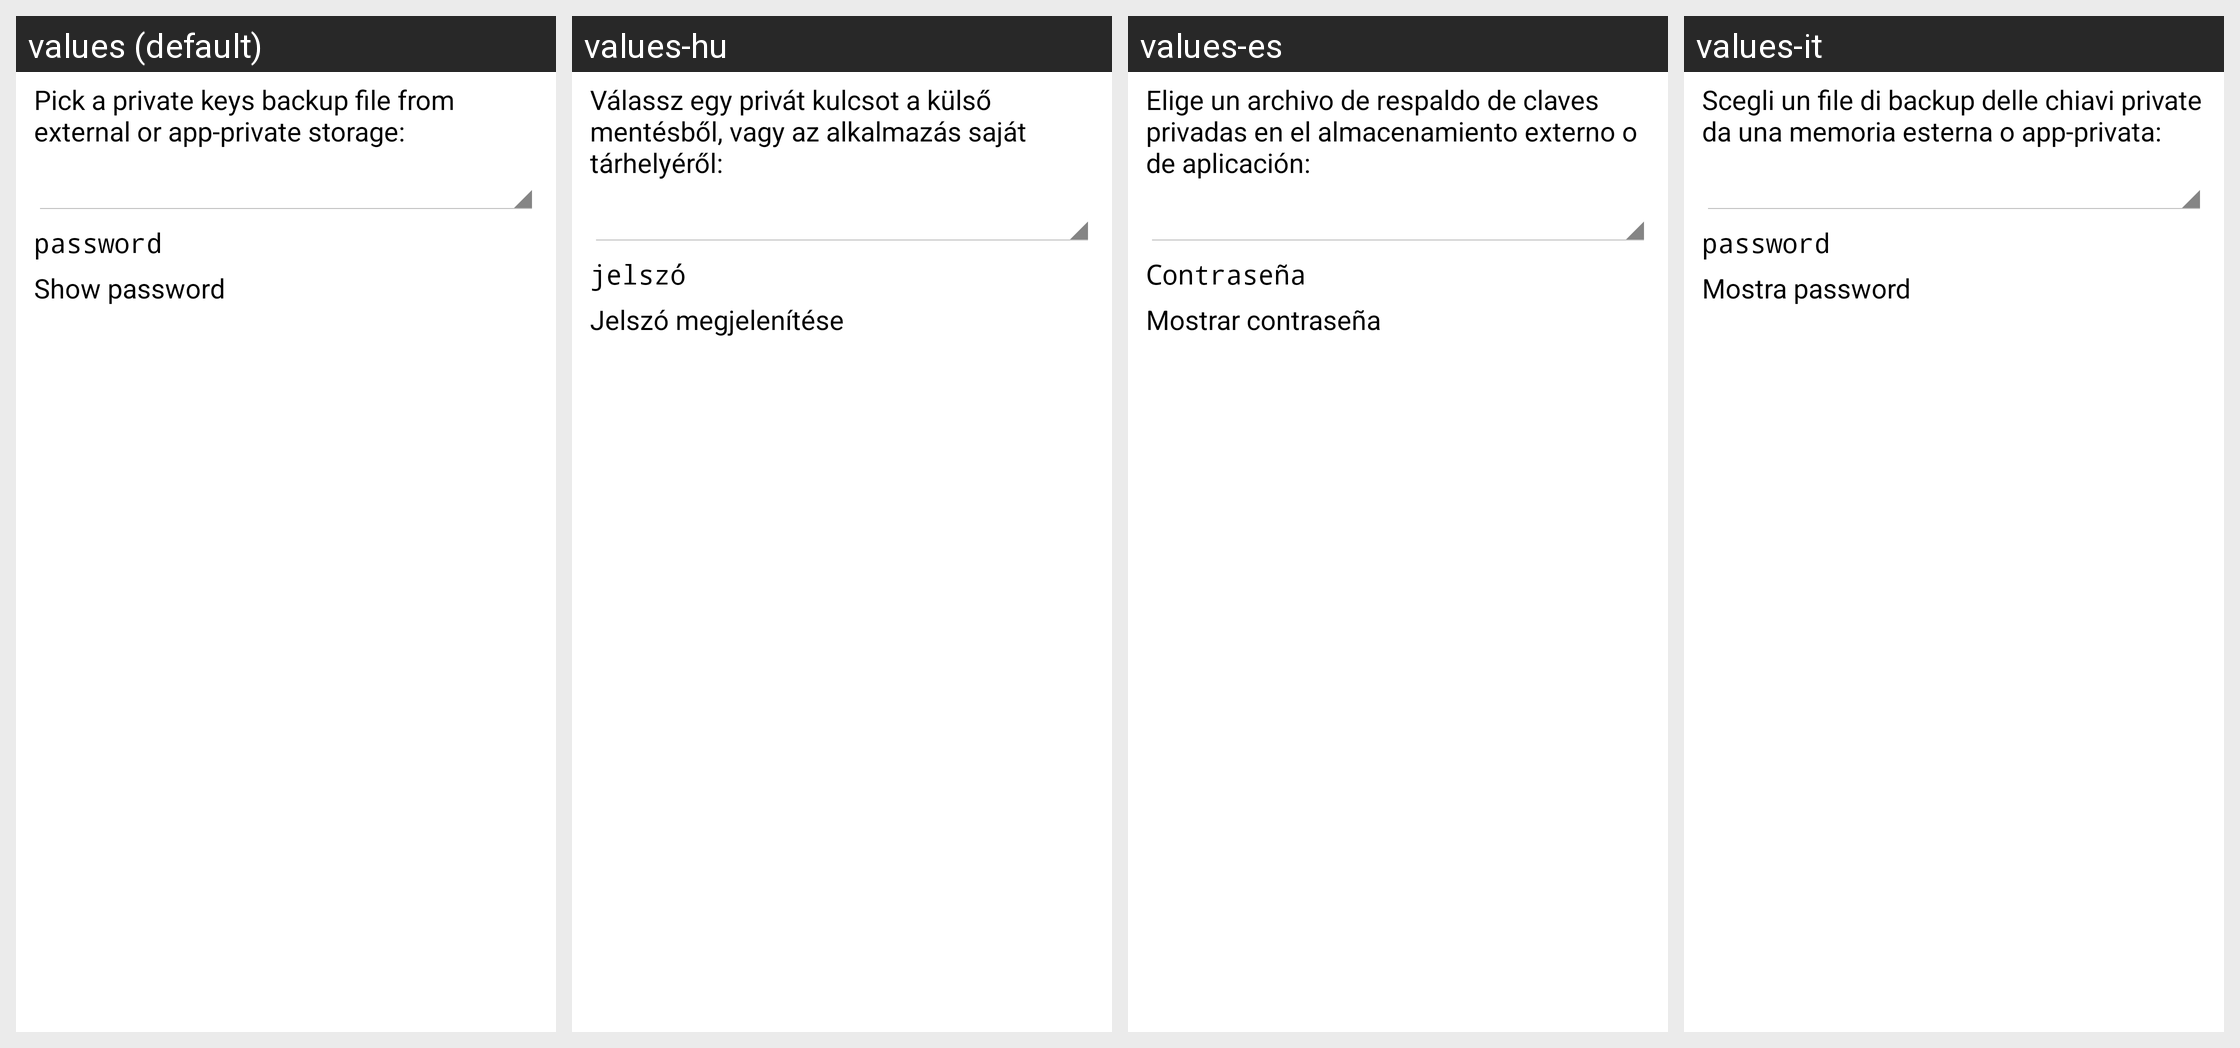

Strings drawn on this Android screen and how each of the app's shown locales translates them:
Android screen res/layout/import_keys_from_storage_dialog.xml rendered under 4 locales, left to right: values (default), values-hu, values-es, values-it. Device: Nexus 5 (rendered at 1080×1920; each locale shown at half size, 540×960, under a caption strip naming it); theme My.Theme.
Other locales in the repository, not shown: values-cs, values-da, values-de, values-el, values-eo, values-fr, values-id, values-iw, values-mk, values-nl, values-pl, values-pt-rBR, values-ru, values-sk, values-sv, values-tr, values-vi, values-zh, values-zh-rTW.
Strings drawn on this screen, with the default value and each locale's value (text and hints the layout hard-codes, and strings that could not be matched under every locale, appear in the picture but are not listed):

import_keys_dialog_message
  values: Pick a private keys backup file from external or app-private storage:
  values-hu: Válassz egy privát kulcsot a külső mentésből, vagy az alkalmazás saját tárhelyéről:
  values-es: Elige un archivo de respaldo de claves privadas en el almacenamiento externo o de aplicación:
  values-it: Scegli un file di backup delle chiavi private da una memoria esterna o app-privata:

import_export_keys_dialog_password
  values: password
  values-hu: jelszó
  values-es: Contraseña
  values-it: password

import_export_keys_dialog_show
  values: Show password
  values-hu: Jelszó megjelenítése
  values-es: Mostrar contraseña
  values-it: Mostra password
